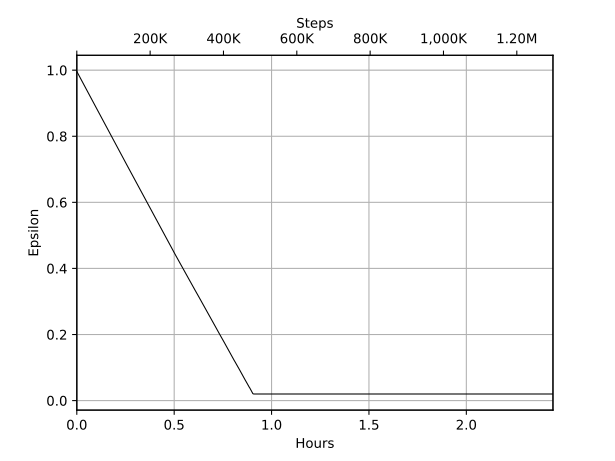

The data file committed next to this chart (first rows):
Wall time, Step, Value
1571579803, 1900, 0.9962
1571579819, 4300, 0.9914
1571579820, 4600, 0.9908
1571579828, 5700, 0.9886
1571579838, 7200, 0.9856
1571579840, 7500, 0.985
1571579852, 9500, 0.981
1571579892, 15600, 0.9688
1571579894, 15900, 0.9682
1571579900, 16800, 0.9664
1571579941, 23000, 0.954
1571579944, 23500, 0.953
1571579957, 25600, 0.9488
1571579961, 26100, 0.9478
1571579965, 26800, 0.9464
1571579969, 27400, 0.9452
1571579992, 30900, 0.9382
1571579994, 31100, 0.9378
1571579999, 31900, 0.9362
1571580018, 34800, 0.9304
1571580031, 36800, 0.9264
1571580066, 42200, 0.9156
1571580067, 42300, 0.9154
1571580080, 44300, 0.9114
1571580082, 44600, 0.9108
1571580092, 46100, 0.9078
1571580094, 46400, 0.9072
1571580094, 46500, 0.907
1571580101, 47500, 0.905
1571580141, 53700, 0.8926
1571580159, 56400, 0.8872
1571580169, 58000, 0.884
1571580174, 58700, 0.8826
1571580175, 58800, 0.8824
1571580196, 62100, 0.8758
1571580205, 63500, 0.873
1571580210, 64300, 0.8714
1571580212, 64500, 0.871
1571580214, 64800, 0.8704
1571580215, 65000, 0.87
1571580223, 66200, 0.8676
1571580229, 67200, 0.8656
1571580257, 71500, 0.857
1571580262, 72300, 0.8554
1571580268, 73100, 0.8538
1571580282, 75300, 0.8494
1571580285, 75700, 0.8486
1571580291, 76600, 0.8468
1571580293, 77000, 0.846
1571580294, 77200, 0.8456
1571580304, 78600, 0.8428
1571580305, 78800, 0.8424
1571580309, 79300, 0.8414
1571580310, 79500, 0.841
1571580315, 80300, 0.8394
1571580319, 80900, 0.8382
1571580320, 81000, 0.838
1571580338, 83700, 0.8326
1571580384, 90800, 0.8184
1571580385, 91000, 0.818
... 940 more rows
